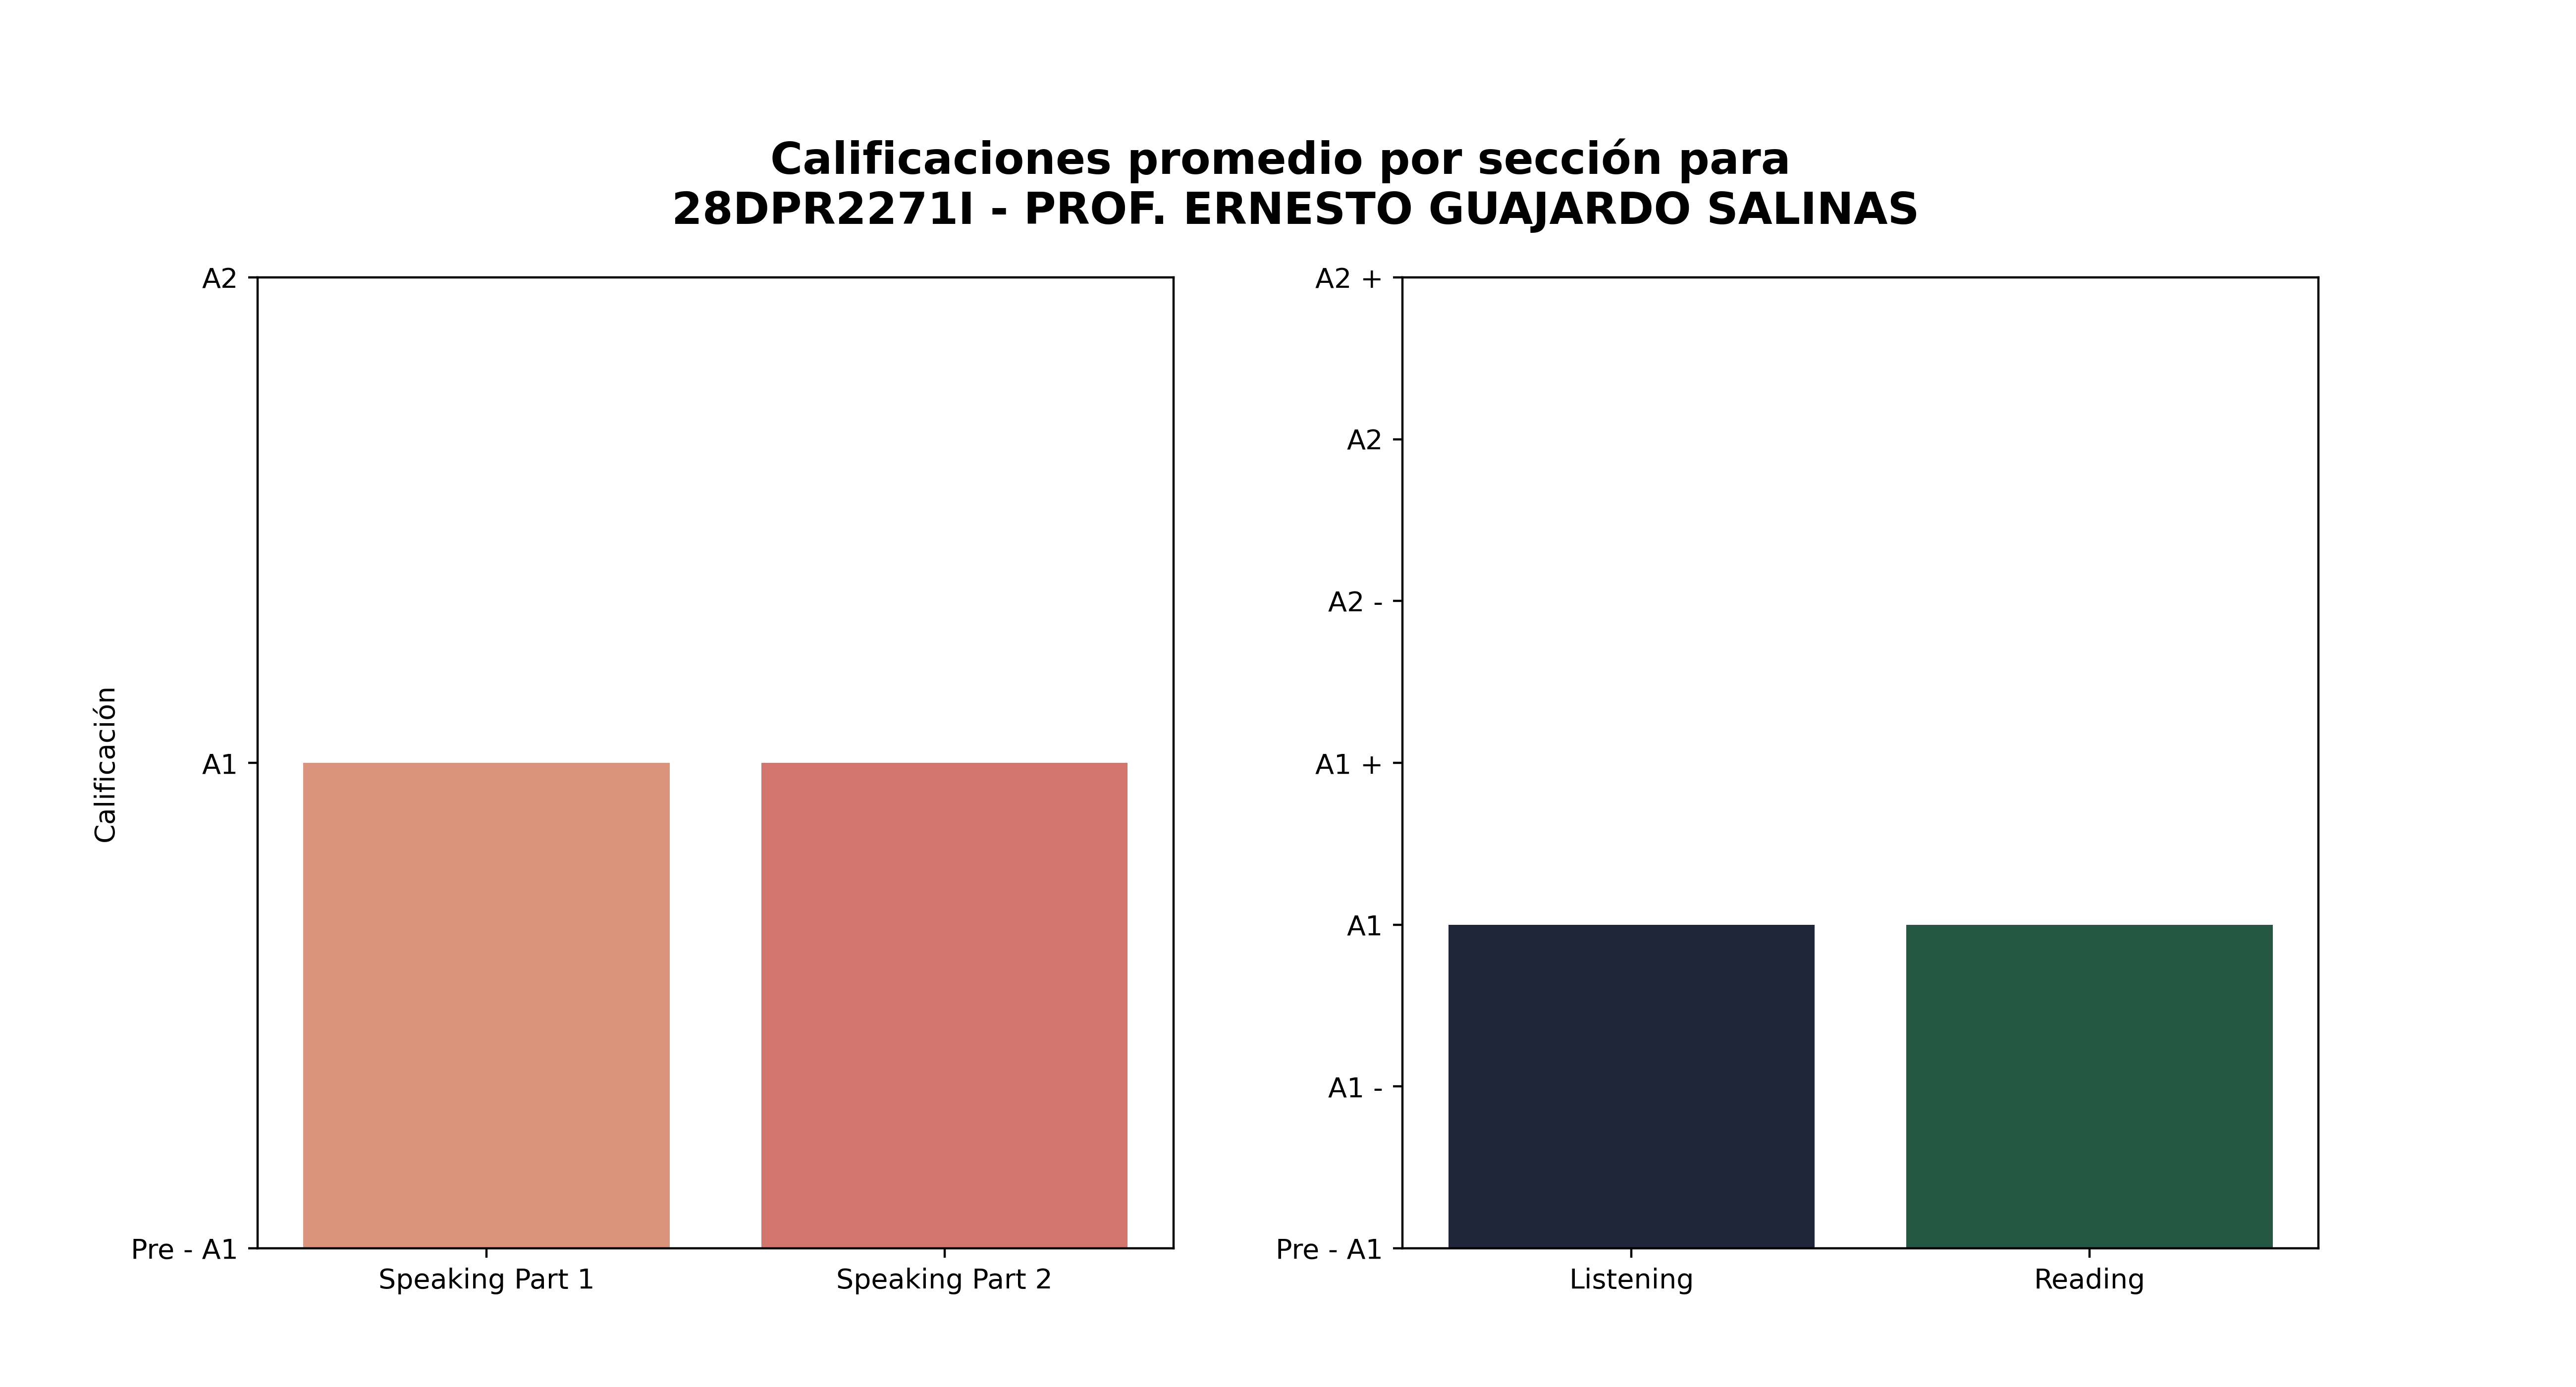

Values plotted in this chart, from the file beside it:
Sección, Promedio de aciertos correctos, Calificación, Número de estudiantes con esa calificaci…, Promedio de aciertos asignada por reviso…
Speaking Part 1, 1, A1, 7, 3
Speaking Part 2, 1, A1, 5, 3
Listening, 13, A1, 2, 13
Reading, 23, A1, 5, 23
